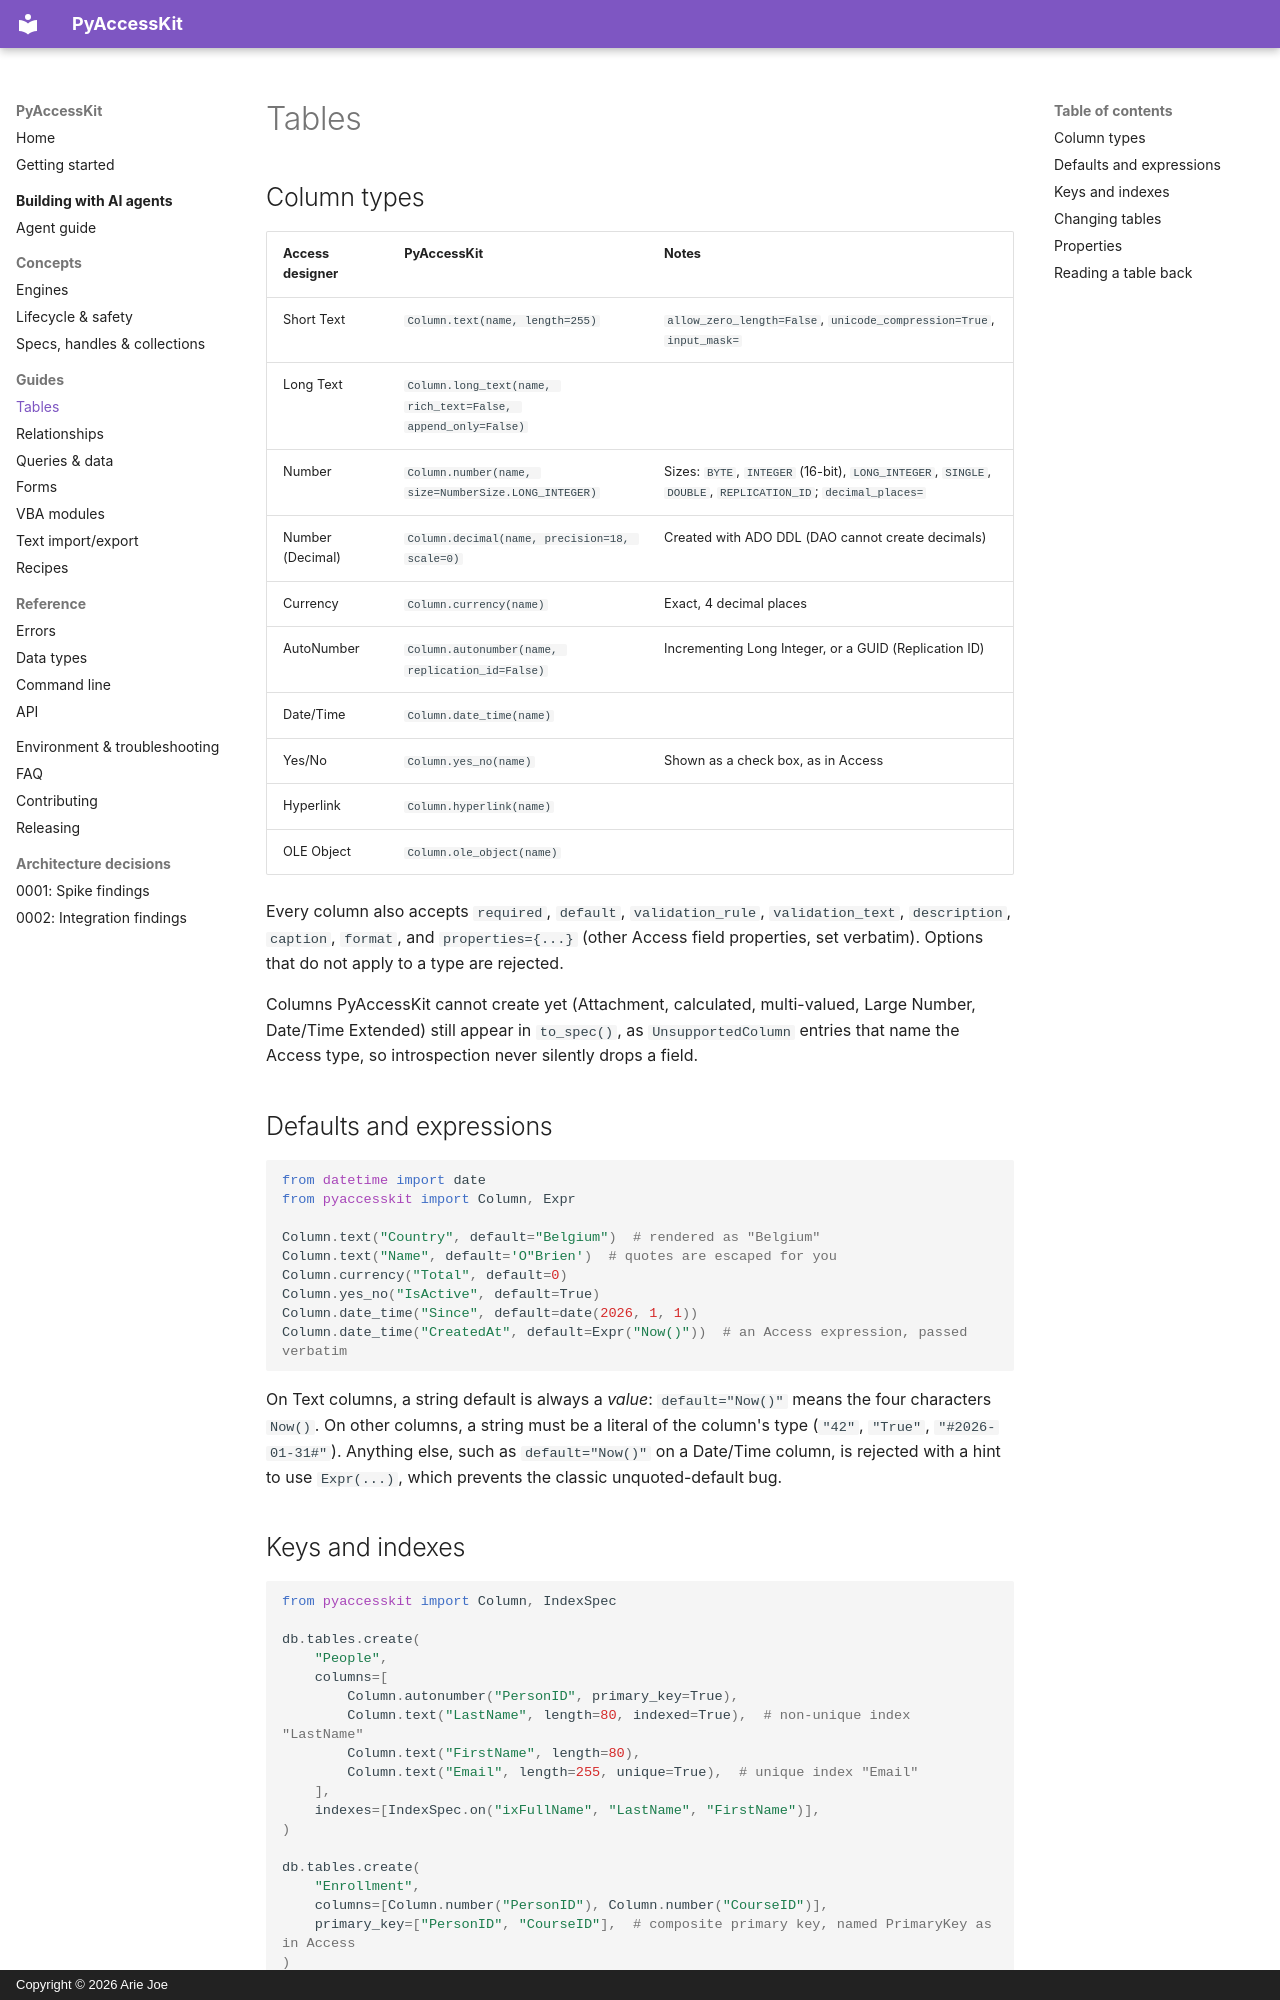

repository: ariedotcodotnz/PyAccessKit · page: guides/tables/index.html · generator: mkdocs · copyright: Copyright © 2026 Arie Joe

# Tables

## Column types

| Access designer | PyAccessKit | Notes |
|---|---|---|
| Short Text | `Column.text(name, length=255)` | `allow_zero_length=False`, `unicode_compression=True`, `input_mask=` |
| Long Text | `Column.long_text(name, rich_text=False, append_only=False)` | |
| Number | `Column.number(name, size=NumberSize.LONG_INTEGER)` | Sizes: `BYTE`, `INTEGER` (16-bit), `LONG_INTEGER`, `SINGLE`, `DOUBLE`, `REPLICATION_ID`; `decimal_places=` |
| Number (Decimal) | `Column.decimal(name, precision=18, scale=0)` | Created with ADO DDL (DAO cannot create decimals) |
| Currency | `Column.currency(name)` | Exact, 4 decimal places |
| AutoNumber | `Column.autonumber(name, replication_id=False)` | Incrementing Long Integer, or a GUID (Replication ID) |
| Date/Time | `Column.date_time(name)` | |
| Yes/No | `Column.yes_no(name)` | Shown as a check box, as in Access |
| Hyperlink | `Column.hyperlink(name)` | |
| OLE Object | `Column.ole_object(name)` | |

Every column also accepts `required`, `default`, `validation_rule`, `validation_text`, `description`,
`caption`, `format`, and `properties={...}` (other Access field properties, set verbatim). Options that do
not apply to a type are rejected.

Columns PyAccessKit cannot create yet (Attachment, calculated, multi-valued, Large Number, Date/Time
Extended) still appear in `to_spec()`, as `UnsupportedColumn` entries that name the Access type, so
introspection never silently drops a field.

## Defaults and expressions

```python
from datetime import date
from pyaccesskit import Column, Expr

Column.text("Country", default="Belgium")  # rendered as "Belgium"
Column.text("Name", default='O"Brien')  # quotes are escaped for you
Column.currency("Total", default=0)
Column.yes_no("IsActive", default=True)
Column.date_time("Since", default=date(2026, 1, 1))
Column.date_time("CreatedAt", default=Expr("Now()"))  # an Access expression, passed verbatim
```

On Text columns, a string default is always a *value*: `default="Now()"` means the four characters
`Now()`. On other columns, a string must be a literal of the column's type (`"42"`, `"True"`,
`"#2026-01-31#"`). Anything else, such as `default="Now()"` on a Date/Time column, is rejected with a
hint to use `Expr(...)`, which prevents the classic unquoted-default bug.
